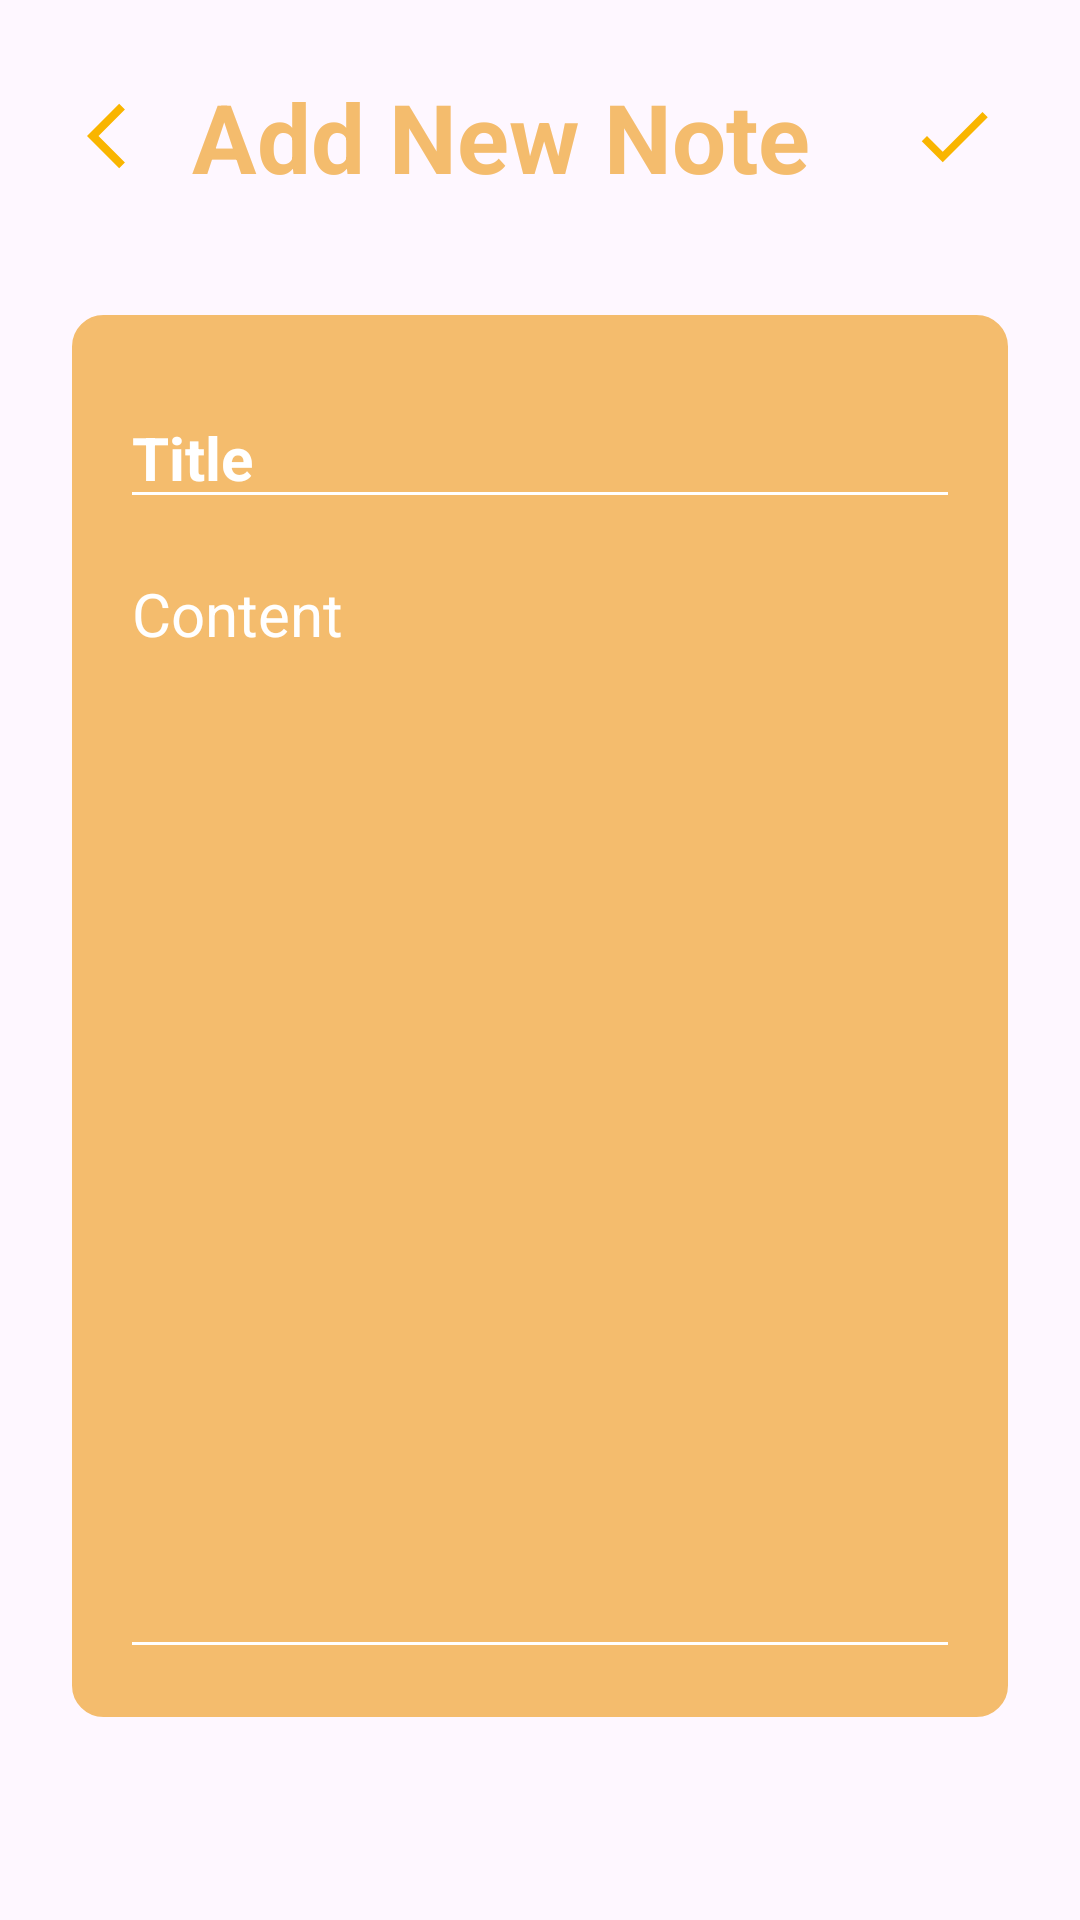

Layout XML and referenced resources for this Android screen:
<!-- AndroidManifest.xml: application theme Theme.MemoPad -->
<!-- res/layout/activity_note_details.xml -->
<?xml version="1.0" encoding="utf-8"?>
<RelativeLayout xmlns:android="http://schemas.android.com/apk/res/android"
    xmlns:app="http://schemas.android.com/apk/res-auto"
    xmlns:tools="http://schemas.android.com/tools"
    android:id="@+id/main"
    android:layout_width="match_parent"
    android:layout_height="match_parent"
    android:padding="12dp"
    tools:context=".NoteDetailsActivity">

    <RelativeLayout
        android:layout_width="match_parent"
        android:layout_height="wrap_content"
        android:id="@+id/title_bar_layout"
        android:padding="12dp">

        <ImageButton
            android:layout_width="36dp"
            android:layout_height="36dp"
            android:src="@drawable/baseline_arrow_back_ios_24"
            android:layout_centerVertical="true"
            android:background="?attr/selectableItemBackgroundBorderless"
            android:id="@+id/back_btn"
            />

        <TextView
            android:layout_width="wrap_content"
            android:layout_height="wrap_content"
            android:text="Add New Note"
            android:id="@+id/page_title_text_view"
            android:textSize="32sp"
            android:textColor="@color/secondary"
            android:textStyle="bold"
            android:layout_toEndOf="@id/back_btn"
            android:layout_marginStart="4dp"
            android:layout_marginEnd="4dp" />

        <ImageButton
            android:layout_width="36dp"
            android:layout_height="36dp"
            android:src="@drawable/baseline_done_24"
            android:layout_alignParentEnd="true"
            android:layout_centerVertical="true"
            android:background="?attr/selectableItemBackgroundBorderless"
            android:id="@+id/save_note_btn"
            />
    </RelativeLayout>


    <LinearLayout
        android:layout_width="match_parent"
        android:layout_height="wrap_content"
        android:orientation="vertical"
        android:layout_marginVertical="26dp"
        android:backgroundTint="@color/secondary"
        android:layout_below="@+id/title_bar_layout"
        android:padding="16dp"
        android:id="@+id/content_box_layout"

        android:layout_marginHorizontal="12dp"
        android:background="@drawable/rounded_corner">

        <EditText
            android:layout_width="match_parent"
            android:layout_height="wrap_content"
            android:id="@+id/notes_title_text"
            android:hint="Title"
            android:textSize="20sp"
            android:textStyle="bold"
            android:textColor="@color/white"
            android:layout_marginVertical="8dp"
            android:textColorHint="@color/white"
            android:backgroundTint="@color/white"
            />

        <EditText
            android:layout_width="match_parent"
            android:layout_height="wrap_content"
            android:id="@+id/notes_content_text"
            android:hint="Content"
            android:minLines="15"
            android:gravity="top"
            android:textSize="20sp"
            android:textColor="@color/white"
            android:textColorHint="@color/white"
            android:backgroundTint="@color/white"
            />

    </LinearLayout>

    <RelativeLayout
        android:layout_width="match_parent"
        android:layout_height="wrap_content"
        android:id="@+id/delete_bar"
        android:layout_below="@+id/content_box_layout"
        android:padding="12dp"
        >

    <ImageButton
        android:layout_width="36dp"
        android:layout_height="36dp"
        android:src="@drawable/baseline_delete_forever_24"
        android:layout_centerVertical="true"
        android:layout_centerHorizontal="true"
        android:background="?attr/selectableItemBackgroundBorderless"
        android:id="@+id/delete_note_btn"
        android:visibility="gone"
        />
    </RelativeLayout>

</RelativeLayout>
<!-- resources referenced by this layout -->
<resources>
  <color name="secondary">#F4BC6D</color>
  <color name="white">#FFFFFFFF</color>
  <!-- drawable baseline_arrow_back_ios_24 (drawable) -->
  <vector xmlns:android="http://schemas.android.com/apk/res/android" android:autoMirrored="true" android:height="26dp" android:tint="#F9B500" android:viewportHeight="24" android:viewportWidth="24" android:width="26dp">
        
      <path android:fillColor="@android:color/white" android:pathData="M11.67,3.87L9.9,2.1 0,12l9.9,9.9 1.77,-1.77L3.54,12z"/>
      
  </vector>
  <!-- drawable baseline_delete_forever_24 (drawable) -->
  <vector xmlns:android="http://schemas.android.com/apk/res/android" android:autoMirrored="true" android:height="38dp" android:tint="#F9B500" android:viewportHeight="24" android:viewportWidth="24" android:width="38dp">
        
      <path android:fillColor="@android:color/white" android:pathData="M6,19c0,1.1 0.9,2 2,2h8c1.1,0 2,-0.9 2,-2L18,7L6,7v12zM8.46,11.88l1.41,-1.41L12,12.59l2.12,-2.12 1.41,1.41L13.41,14l2.12,2.12 -1.41,1.41L12,15.41l-2.12,2.12 -1.41,-1.41L10.59,14l-2.13,-2.12zM15.5,4l-1,-1h-5l-1,1L5,4v2h14L19,4z"/>
      
  </vector>
  <!-- drawable baseline_done_24 (drawable) -->
  <vector xmlns:android="http://schemas.android.com/apk/res/android" android:autoMirrored="true" android:height="30dp" android:tint="#F9B500" android:viewportHeight="24" android:viewportWidth="24" android:width="30dp">
        
      <path android:fillColor="@android:color/white" android:pathData="M9,16.2L4.8,12l-1.4,1.4L9,19 21,7l-1.4,-1.4L9,16.2z"/>
      
  </vector>
  <!-- drawable rounded_corner (drawable) -->
  <?xml version="1.0" encoding="utf-8"?>
  <shape xmlns:android="http://schemas.android.com/apk/res/android"
      android:shape="rectangle">
      <corners android:radius="10dp" />
      <stroke android:width="1dp"  android:color="@color/primary" />
  
  </shape>
  <style name="Theme.MemoPad" parent="Base.Theme.MemoPad" />
  <color name="primary">#f9b500</color>
  <style name="Base.Theme.MemoPad" parent="Theme.Material3.DayNight.NoActionBar">
          
           <item name="colorPrimary">@color/primary</item>
      </style>
</resources>
